Run: headless pygame with SDL's dummy video driver; simulated clock (each Clock.tick advances the game by its frame time, no real sleeping); random seed 0; keys injected as events and as key.get_pressed() state; no mouse input.
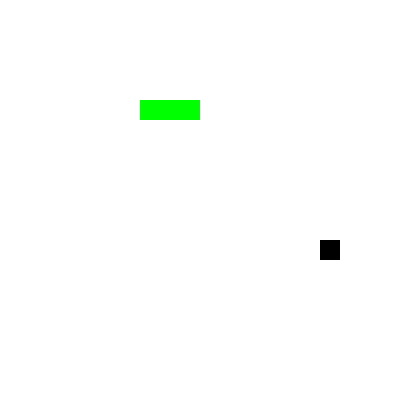
Frame 1 of 4 · flips 1–60 · no input
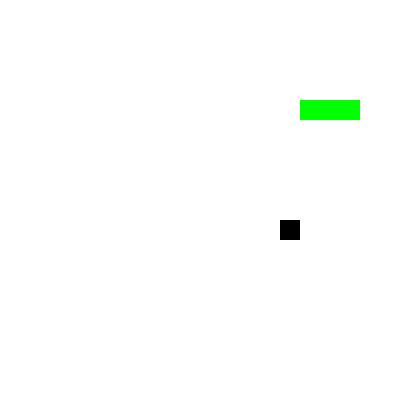
Frame 2 of 4 · flips 61–180 · tapped SPACE, RETURN · held RIGHT (→), D
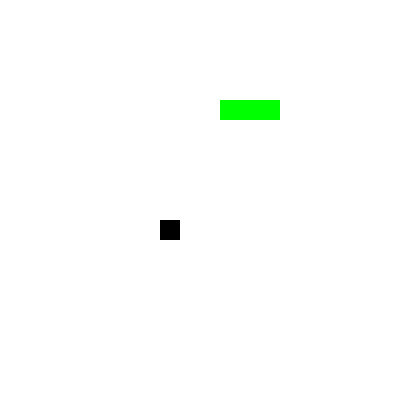
Frame 3 of 4 · flips 181–300 · held DOWN (↓), S
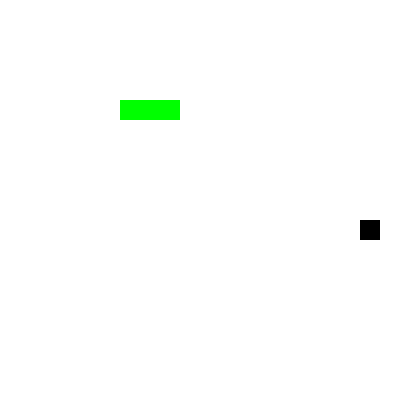
Frame 4 of 4 · flips 301–420 · held LEFT (←), A, UP (↑), W

The pygame program that drew these frames:

import pygame
import sys
import random

# Initialize Pygame
pygame.init()

# Set up display
width, height = 400, 400
screen = pygame.display.set_mode((width, height))
pygame.display.set_caption("Snake Game")

# Set up colors
white = (255, 255, 255)
black = (0, 0, 0)
green = (0, 255, 0)

# Set up clock
clock = pygame.time.Clock()

def game():
    # Set up Snake
    snake_size = 20
    snake_speed = 15
    snake = [(100, 100), (90, 100), (80, 100)]
    snake_direction = (1, 0)  # Initial direction: right

    # Set up Food
    food_size = 20
    food = (random.randrange(1, (width//food_size)) * food_size,
            random.randrange(1, (height//food_size)) * food_size)

    while True:
        for event in pygame.event.get():
            if event.type == pygame.QUIT:
                pygame.quit()
                sys.exit()
            elif event.type == pygame.KEYDOWN:
                if event.key == pygame.K_UP and snake_direction != (0, 1):
                    snake_direction = (0, -1)
                elif event.key == pygame.K_DOWN and snake_direction != (0, -1):
                    snake_direction = (0, 1)
                elif event.key == pygame.K_LEFT and snake_direction != (1, 0):
                    snake_direction = (-1, 0)
                elif event.key == pygame.K_RIGHT and snake_direction != (-1, 0):
                    snake_direction = (1, 0)

        # Move the snake
        new_head = (snake[0][0] + snake_direction[0] * snake_size,
                    snake[0][1] + snake_direction[1] * snake_size)

        # Check for collisions with the screen edges or itself
        if (new_head[0] < 0 or new_head[0] >= width or
                new_head[1] < 0 or new_head[1] >= height or
                new_head in snake):
            return  # End the current game

        # Check for collision with food
        if new_head == food:
            snake.append(snake[-1])  # Grow the snake
            food = (random.randrange(1, (width//food_size)) * food_size,
                    random.randrange(1, (height//food_size)) * food_size)

        # Update snake body
        snake = [new_head] + snake[:-1]

        # Clear the screen
        screen.fill(white)

        # Draw snake
        for segment in snake:
            pygame.draw.rect(screen, green, (segment[0], segment[1], snake_size, snake_size))

        # Draw food
        pygame.draw.rect(screen, black, (food[0], food[1], food_size, food_size))

        # Update the display
        pygame.display.flip()

        # Control the frame rate
        clock.tick(snake_speed)

# Main loop for restarting the game
while True:
    game()
    pygame.time.delay(1000)  # Pause for 1 second before restarting
